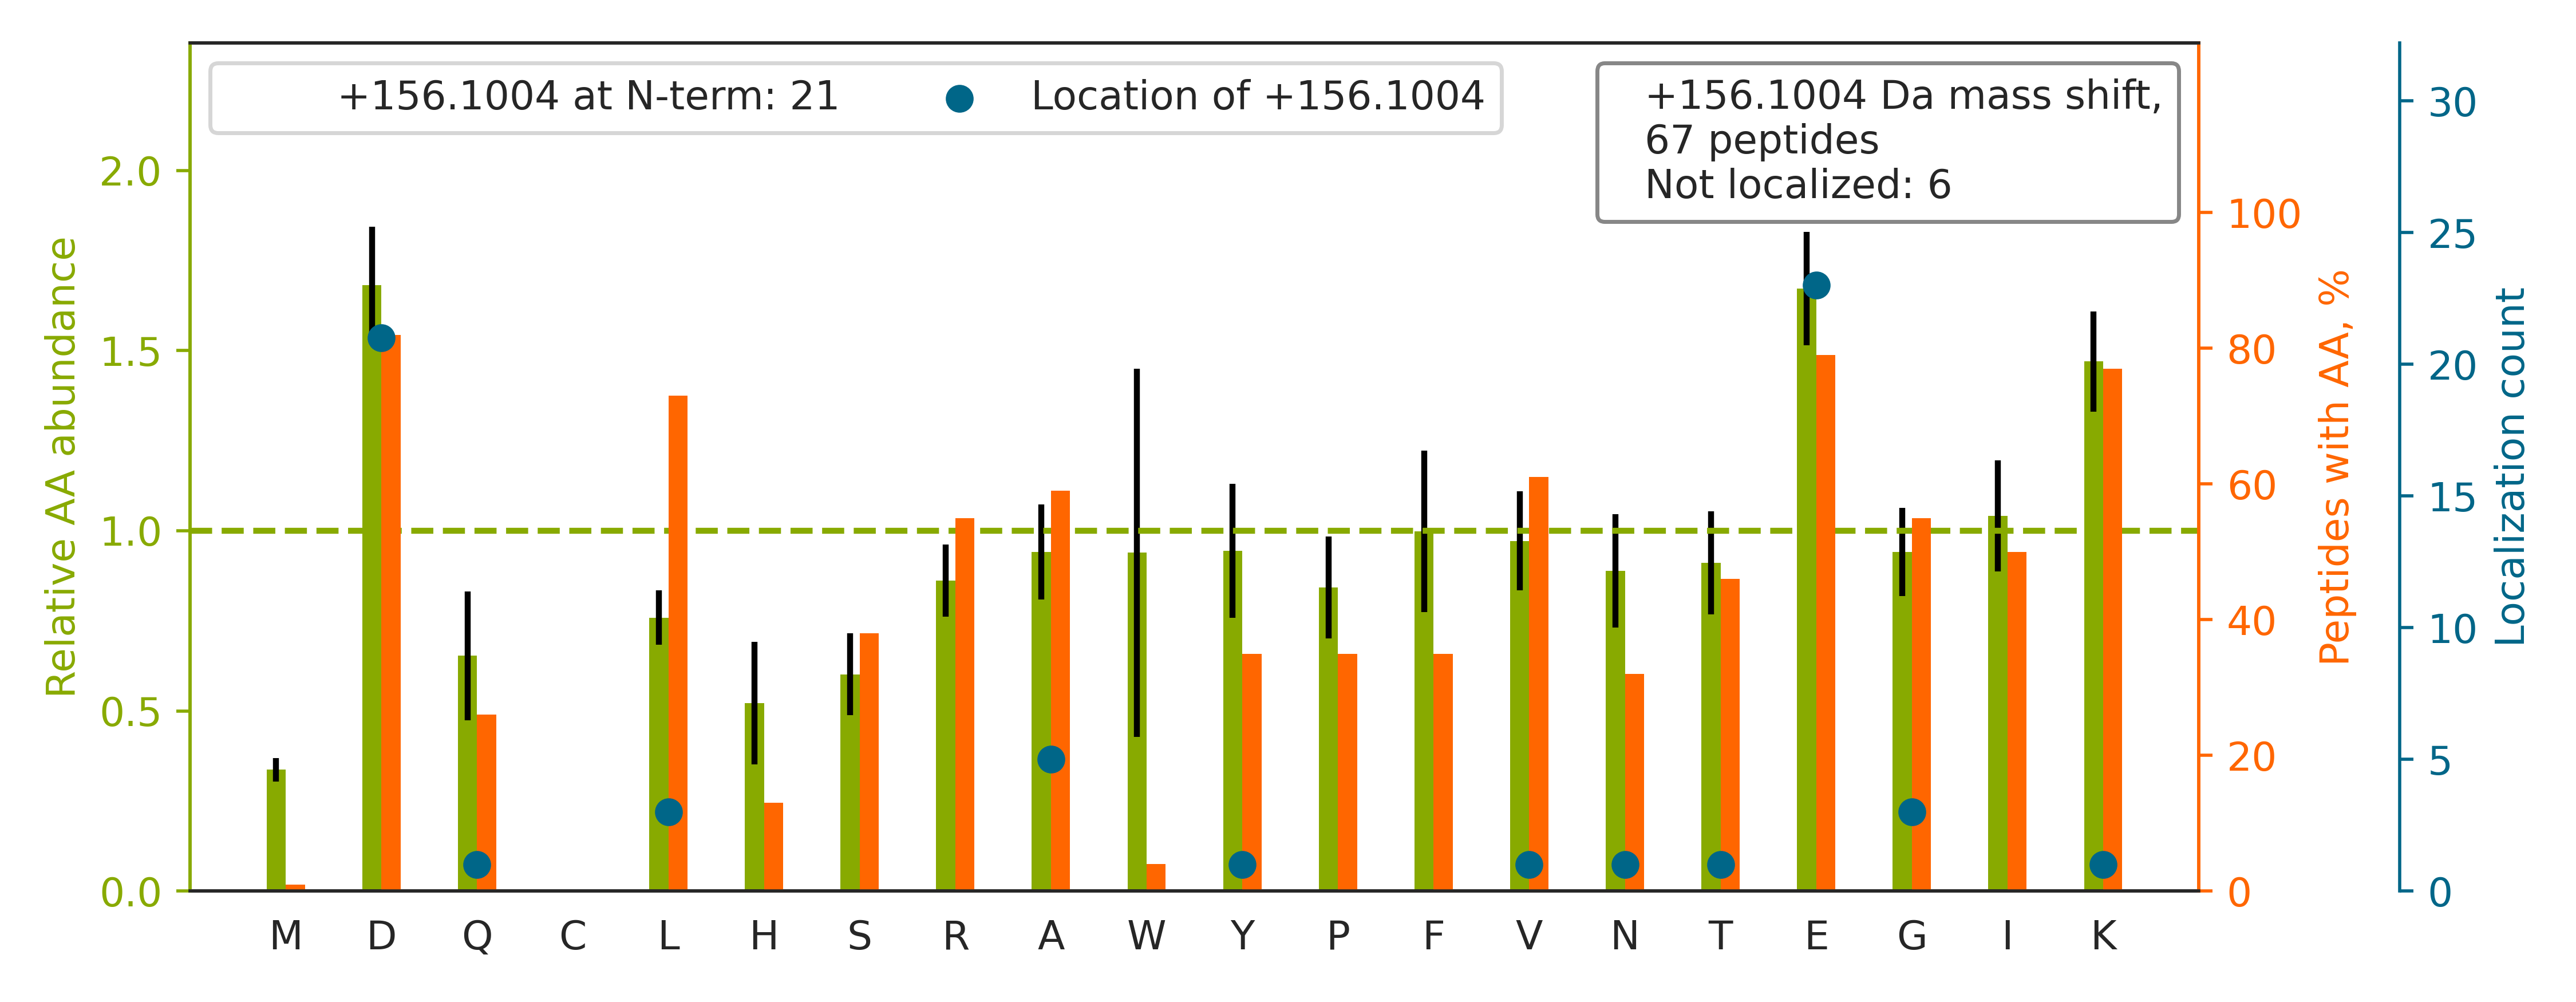

Source data for this figure (header and first rows):
top isoform	localization score	spectrum
R.DTVE[+156]VALEDKGDSTFR.C	1	HF170411_DM_HeLa_Fwd_GSK591_Input_02.222…
K.RLQSIGTENTEE[+156]NR.R	0.9906	HF170411_DM_HeLa_Fwd_GSK591_Input_11.475…
R.KVEEEEDE[+156]SALK.R	0.9872	HF170411_DM_HeLa_Fwd_GSK591_Input_05.466…
K.IGGDAATTVNNSTPDFGFGGQK.R		HF170411_DM_GSK591_SILAC_Rev_HelA_EG_pep…
R.G[+156]GPPFAFVEFEDPRDAEDAVYGR.D	1	HF170411_DM_GSK591_SILAC_Rev_HelA_EG_pep…
R.AADEEAFEDNSEEYIR.R		HF170411_DM_HeLa_Fwd_GSK591_Input_05.263…
R.VYATILNAGTNTD[+156]GFK.E	1.0	HF170411_DM_HeLa_Fwd_GSK591_Input_02.278…
R.VAPEEHPVLLTEAPLNPK.A		HF170411_DM_HeLa_Fwd_GSK591_Input_11.265…
R.QIILEKEETEE[+156]LK.R	0.9312	HF170411_DM_HeLa_Fwd_GSK591_Input_07.196…
R.YLAEVATGDD[+156]KK.R	0.9041	HF170411_DM_HeLa_Fwd_GSK591_Input_13.807…
R.KGVAINFVTEED[+156]K.R	0.9098	HF170411_DM_HeLa_Fwd_GSK591_Input_10.189…
R.ILELSGSSSEDSE[+156]K.V	0.9342	HF170411_DM_HeLa_Fwd_GSK591_Input_02.143…
K.GQPDVVVKEDEE[+156]YK.R	0.9643	HF170411_DM_HeLa_Fwd_GSK591_Input_11.135…
R.TDIFGVEETAIGKK.I		HF170411_DM_HeLa_Fwd_GSK591_Input_05.251…
K.G[+156]ILAADESTGSIAK.R	0.9999	HF170411_DM_HeLa_Fwd_GSK591_Input_11.179…
K.VLAGDKNFITAEE[+156]LR.R	0.4845	HF170411_DM_HeLa_Fwd_GSK591_Input_05.248…
R.KE[+156]VTDEIVK.E	0.07978	HF170411_DM_HeLa_Fwd_GSK591_Input_09.537…
R.KGTD[+156]VNVFNTILTTR.S	0.9999	HF170411_DM_HeLa_Fwd_GSK591_Input_11.314…
K.K[+156]ILATPPQEDAPSVDIANIR.M	0.9867	HF170411_DM_HeLa_Fwd_GSK591_Input_07.373…
R.KGD[+156]EVDGVDEVAK.K	0.1355	HF170411_DM_HeLa_Fwd_GSK591_Input_04.903…
R.LSED[+156]YGVLK.T	0.9861	HF170411_DM_HeLa_Fwd_GSK591_Input_14.177…
K.NLGFSPEDREE[+156]NVR.R	0.8476	HF170411_DM_HeLa_Fwd_GSK591_Input_07.166…
R.GFGFVTFDDHDPVD[+156]K.I	0.9386	HF170411_DM_GSK591_SILAC_Rev_HelA_EG_pep…
R.LSNKVEAIDVEE[+156]AK.R	0.9264	HF170411_DM_HeLa_Fwd_GSK591_Input_05.150…
R.G[+156]EEGHDPKEPEQLR.K	0.9933	HF170411_DM_HeLa_Fwd_GSK591_Input_11.432…
R.GFAFVTFDDHDSVD[+156]K.I	0.9228	HF170411_DM_GSK591_SILAC_Rev_HelA_EG_pep…
R.E[+156]IGTSDKEILTSR.I	0.9995	HF170411_DM_HeLa_Fwd_GSK591_Input_06.126…
R.DVD[+156]FELIKVEGK.V	0.01842	HF170411_DM_HeLa_Fwd_GSK591_Input_08.274…
R.V[+156]DLAVAIVYPLMK.E	0.9843	HF170411_DM_HeLa_Fwd_GSK591_Input_08.453…
R.RQAVD[+156]VSPLR.R	0.9999	HF170411_DM_HeLa_Fwd_GSK591_Input_14.935…
R.L[+156]DPNKYPVPENWLHK.E	0.877	HF170411_DM_HeLa_Fwd_GSK591_Input_10.274…
K.IKDIAWTED[+156]SK.R	0.9307	HF170411_DM_HeLa_Fwd_GSK591_Input_08.130…
R.A[+156]QFEGIVTDLIR.R	0.9779	HF170411_DM_HeLa_Fwd_GSK591_Input_07.410…
K.KYEDE[+156]INK.R	0.9954	HF170411_DM_HeLa_Fwd_GSK591_Input_01.350…
R.Q[+156]SGQTDPLQKEELQSGVDAANSAAQQYQR.R	0.8063	HF170411_DM_HeLa_Fwd_GSK591_Input_03.291…
R.YDD[+156]PEVQKDIK.N	0.1867	HF170411_DM_HeLa_Fwd_GSK591_Input_07.117…
R.A[+156]QEEAERLEADR.M	0.9865	HF170411_DM_HeLa_Fwd_GSK591_Input_07.903…
R.AFREEFGAEPELAVSAPGR.V		HF170411_DM_HeLa_Fwd_GSK591_Input_11.292…
R.A[+156]PFDLFENKK.K	0.9995	HF170411_DM_HeLa_Fwd_GSK591_Input_06.233…
R.KE[+156]EIEAQIK.A	0.09457	HF170411_DM_HeLa_Fwd_GSK591_Input_13.430…
R.LDYITAEIKR.Y		HF170411_DM_HeLa_Fwd_GSK591_Input_16.170…
K.DVFRD[+156]PALK.R	1.0	HF170411_DM_GSK591_SILAC_Rev_HelA_EG_pep…
R.N[+156]EIDAEPPAKR.H	0.9769	HF170411_DM_HeLa_Fwd_GSK591_Input_11.441…
K.GVVDRLE[+156]VVNK.R	0.9977	HF170411_DM_HeLa_Fwd_GSK591_Input_06.171…
R.HIDALEDKIDEE[+156]VR.R	0.9947	HF170411_DM_HeLa_Fwd_GSK591_Input_06.230…
R.KADID[+156]LTK.R	0.9999	HF170411_DM_HeLa_Fwd_GSK591_Input_15.443…
R.L[+156]SFLVSYIASKK.I	1.0	HF170411_DM_HeLa_Fwd_GSK591_Input_06.304…
R.GGPPFAFVEFED[+156]PR.D	0.9949	HF170411_DM_GSK591_SILAC_Rev_HelA_EG_pep…
K.YEELQVTAGRHGD[+156]DLR.N	0.8914	HF170411_DM_HeLa_Fwd_GSK591_Input_09.246…
R.E[+156]VLVPEGPLYR.V	1	HF170411_DM_HeLa_Fwd_GSK591_Input_07.285…
R.A[+156]PFDLFENRK.K	0.9999	HF170411_DM_HeLa_Fwd_GSK591_Input_06.246…
R.E[+156]FEVYGPIKR.I	0.9857	HF170411_DM_HeLa_Fwd_GSK591_Input_08.170…
R.KSD[+156]GIYIINLK.R	0.04899	HF170411_DM_HeLa_Fwd_GSK591_Input_11.227…
R.E[+156]DLVEEIKR.R	0.8345	HF170411_DM_HeLa_Fwd_GSK591_Input_09.148…
K.GGVTEISAADKAEE[+156]FR.R	0.9188	HF170411_DM_HeLa_Fwd_GSK591_Input_07.209…
R.LTYEIEDE[+156]KR.R	0.9899	HF170411_DM_HeLa_Fwd_GSK591_Input_02.104…
R.RAPFDLFE[+156]NK.K	0.9997	HF170411_DM_HeLa_Fwd_GSK591_Input_06.245…
R.Y[+156]QKSTELLIR.K	1	HF170411_DM_HeLa_Fwd_GSK591_Input_15.115…
K.VKLEAE[+156]IATYR.R	0.9873	HF170411_DM_GSK591_SILAC_Rev_HelA_EG_pep…
R.L[+156]YWDDLKR.K	1	HF170411_DM_HeLa_Fwd_GSK591_Input_06.203…
... 7 more rows
